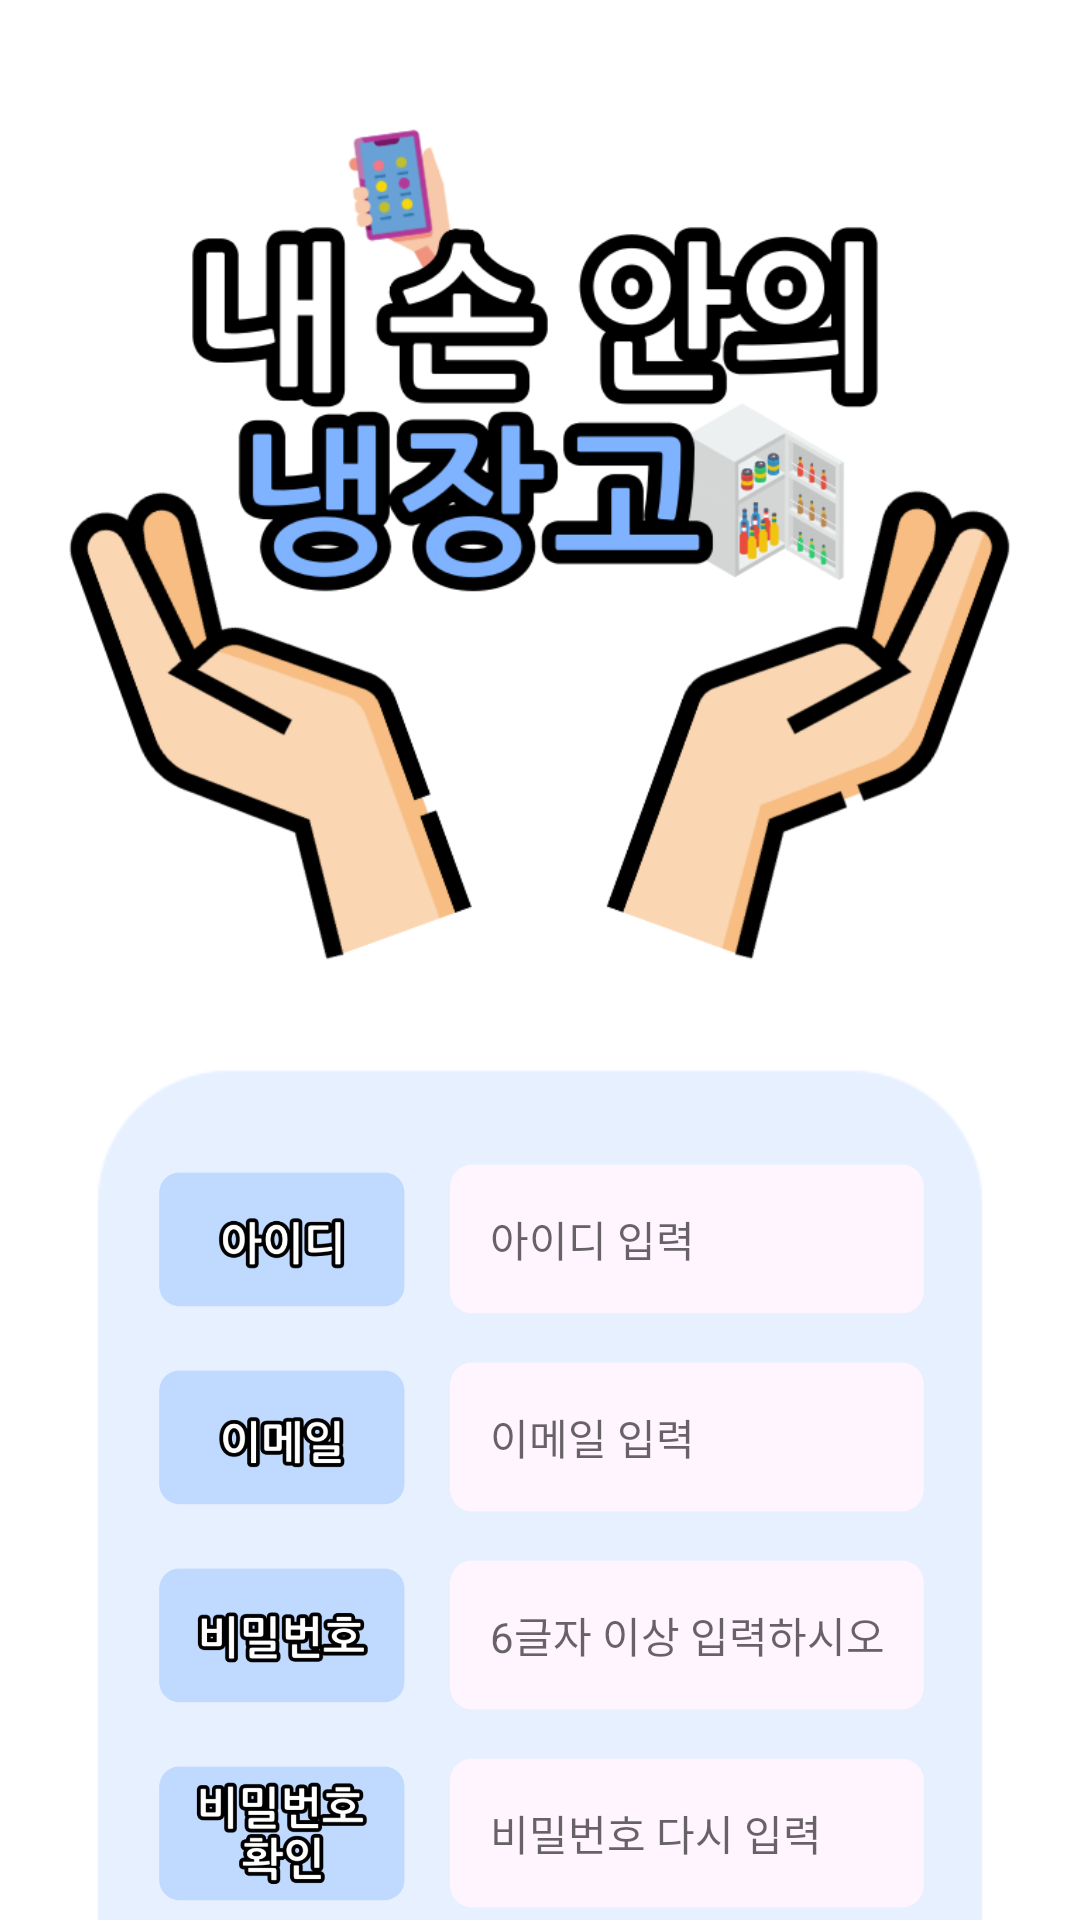

Reconstruct the res/layout file that produces this screen, plus the resources it refers to.
<!-- AndroidManifest.xml: activity theme FullScreenTheme -->
<!-- res/layout/activity_join.xml -->
<?xml version="1.0" encoding="utf-8"?>
<androidx.constraintlayout.widget.ConstraintLayout xmlns:android="http://schemas.android.com/apk/res/android"
    xmlns:app="http://schemas.android.com/apk/res-auto"
    xmlns:tools="http://schemas.android.com/tools"
    android:layout_width="match_parent"
    android:layout_height="match_parent"
    android:background="#FFFFFF"
    tools:context=".JoinActivity">


    <ImageView
        android:id="@+id/joinBackgroundImage"
        android:layout_width="0dp"
        android:layout_height="wrap_content"
        android:layout_marginTop="16dp"
        app:layout_constraintEnd_toEndOf="parent"
        app:layout_constraintHorizontal_bias="0.0"
        app:layout_constraintStart_toStartOf="parent"
        app:layout_constraintTop_toTopOf="parent"
        app:srcCompat="@drawable/start_background_test3" />

    <ImageView
        android:id="@+id/joinBlueBackgroundImage"
        android:layout_width="wrap_content"
        android:layout_height="410dp"
        android:layout_marginTop="340dp"
        app:layout_constraintEnd_toEndOf="@id/joinBackgroundImage"
        app:layout_constraintHorizontal_bias="0.5"
        app:layout_constraintStart_toStartOf="@id/joinBackgroundImage"
        app:layout_constraintTop_toTopOf="@+id/joinBackgroundImage"
        app:srcCompat="@drawable/blue_background" />

    <ImageView
        android:id="@+id/joinIdImage"
        android:layout_width="100dp"
        android:layout_height="45dp"
        app:layout_constraintBottom_toBottomOf="@+id/joinIdTextImage"
        app:layout_constraintEnd_toStartOf="@+id/joinIdTextImage"
        app:layout_constraintTop_toTopOf="@+id/joinIdTextImage"
        app:layout_constraintVertical_bias="0.5"
        app:srcCompat="@drawable/id_text_image" />

    <ImageView
        android:id="@+id/joinIdTextImage"
        android:layout_width="170dp"
        android:layout_height="50dp"
        android:layout_marginTop="32dp"
        android:layout_marginEnd="32dp"
        app:layout_constraintEnd_toEndOf="@+id/joinBlueBackgroundImage"
        app:layout_constraintTop_toTopOf="@+id/joinBlueBackgroundImage"
        app:srcCompat="@drawable/edit_text_image" />

    <EditText
        android:id="@+id/joinIdText"
        android:layout_width="0dp"
        android:layout_height="wrap_content"
        android:layout_marginStart="16dp"
        android:layout_marginEnd="16dp"
        android:background="@null"
        android:hint=" 아이디 입력"
        android:inputType="textEmailAddress"
        android:singleLine="true"
        android:textSize="14sp"
        app:layout_constraintBottom_toBottomOf="@+id/joinIdTextImage"
        app:layout_constraintEnd_toEndOf="@+id/joinIdTextImage"
        app:layout_constraintStart_toStartOf="@+id/joinIdTextImage"
        app:layout_constraintTop_toTopOf="@+id/joinIdTextImage" />

    <ImageView
        android:id="@+id/joinEmailImage"
        android:layout_width="100dp"
        android:layout_height="45dp"
        app:layout_constraintBottom_toBottomOf="@+id/joinEmailTextImage"
        app:layout_constraintEnd_toStartOf="@+id/joinEmailTextImage"
        app:layout_constraintHorizontal_bias="0.0"
        app:layout_constraintStart_toStartOf="@+id/joinIdImage"
        app:layout_constraintTop_toTopOf="@+id/joinEmailTextImage"
        app:layout_constraintVertical_bias="0.5"
        app:srcCompat="@drawable/email_text_image" />

    <ImageView
        android:id="@+id/joinEmailTextImage"
        android:layout_width="170dp"
        android:layout_height="50dp"
        android:layout_marginTop="16dp"
        android:layout_marginEnd="32dp"
        app:layout_constraintEnd_toEndOf="@+id/joinIdTextImage"
        app:layout_constraintHorizontal_bias="0.0"
        app:layout_constraintStart_toStartOf="@+id/joinIdTextImage"
        app:layout_constraintTop_toBottomOf="@+id/joinIdTextImage"
        app:srcCompat="@drawable/edit_text_image" />

    <EditText
        android:id="@+id/joinEmailText"
        android:layout_width="0dp"
        android:layout_height="wrap_content"
        android:layout_marginStart="16dp"
        android:layout_marginEnd="16dp"
        android:background="@null"
        android:hint=" 이메일 입력"
        android:inputType="textEmailAddress"
        android:singleLine="true"
        android:textSize="14sp"
        app:layout_constraintBottom_toBottomOf="@+id/joinEmailTextImage"
        app:layout_constraintEnd_toEndOf="@+id/joinEmailTextImage"
        app:layout_constraintStart_toStartOf="@+id/joinEmailTextImage"
        app:layout_constraintTop_toTopOf="@+id/joinEmailTextImage" />

    <ImageView
        android:id="@+id/joinPwImage"
        android:layout_width="100dp"
        android:layout_height="45dp"
        app:layout_constraintBottom_toBottomOf="@+id/joinPwTextImage"
        app:layout_constraintEnd_toStartOf="@+id/joinPwTextImage"
        app:layout_constraintHorizontal_bias="0.0"
        app:layout_constraintStart_toStartOf="@+id/joinIdImage"
        app:layout_constraintTop_toTopOf="@+id/joinPwTextImage"
        app:layout_constraintVertical_bias="0.5"
        app:srcCompat="@drawable/password_text_image" />

    <ImageView
        android:id="@+id/joinPwTextImage"
        android:layout_width="170dp"
        android:layout_height="50dp"
        android:layout_marginTop="16dp"
        app:layout_constraintEnd_toEndOf="@+id/joinEmailTextImage"
        app:layout_constraintHorizontal_bias="0.0"
        app:layout_constraintStart_toStartOf="@+id/joinEmailTextImage"
        app:layout_constraintTop_toBottomOf="@+id/joinEmailTextImage"
        app:srcCompat="@drawable/edit_text_image" />

    <EditText
        android:id="@+id/joinPwText"
        android:layout_width="0dp"
        android:layout_height="wrap_content"
        android:layout_marginStart="16dp"
        android:layout_marginEnd="16dp"
        android:background="@null"
        android:hint=" 6글자 이상 입력하시오"
        android:inputType="textPassword"
        android:singleLine="true"
        android:textSize="14sp"
        app:layout_constraintBottom_toBottomOf="@+id/joinPwTextImage"
        app:layout_constraintEnd_toEndOf="@+id/joinPwTextImage"
        app:layout_constraintStart_toStartOf="@+id/joinPwTextImage"
        app:layout_constraintTop_toTopOf="@+id/joinPwTextImage" />

    <ImageView
        android:id="@+id/joinPwCheckImage"
        android:layout_width="100dp"
        android:layout_height="45dp"
        app:layout_constraintBottom_toBottomOf="@+id/joinPwCheckTextImage"
        app:layout_constraintEnd_toStartOf="@+id/joinPwCheckTextImage"
        app:layout_constraintHorizontal_bias="0.0"
        app:layout_constraintStart_toStartOf="@+id/joinIdImage"
        app:layout_constraintTop_toTopOf="@+id/joinPwCheckTextImage"
        app:layout_constraintVertical_bias="0.5"
        app:srcCompat="@drawable/password_check_text_image" />

    <ImageView
        android:id="@+id/joinPwCheckTextImage"
        android:layout_width="170dp"
        android:layout_height="50dp"
        android:layout_marginTop="16dp"
        app:layout_constraintEnd_toEndOf="@+id/joinPwTextImage"
        app:layout_constraintStart_toStartOf="@+id/joinPwTextImage"
        app:layout_constraintTop_toBottomOf="@+id/joinPwTextImage"
        app:srcCompat="@drawable/edit_text_image" />

    <EditText
        android:id="@+id/joinPwCheckText"
        android:layout_width="0dp"
        android:layout_height="wrap_content"
        android:layout_marginStart="16dp"
        android:layout_marginEnd="16dp"
        android:background="@null"
        android:hint=" 비밀번호 다시 입력"
        android:inputType="textPassword"
        android:singleLine="true"
        android:textSize="14sp"
        app:layout_constraintBottom_toBottomOf="@+id/joinPwCheckTextImage"
        app:layout_constraintEnd_toEndOf="@+id/joinPwCheckTextImage"
        app:layout_constraintStart_toStartOf="@+id/joinPwCheckTextImage"
        app:layout_constraintTop_toTopOf="@+id/joinPwCheckTextImage" />

    <ImageView
        android:id="@+id/joinPwCheckWarningImage"
        android:layout_width="wrap_content"
        android:layout_height="wrap_content"
        android:layout_marginStart="8dp"
        android:layout_marginTop="8dp"
        android:background="#00FFFFFF"
        app:layout_constraintStart_toStartOf="@+id/joinPwCheckTextImage"
        app:layout_constraintTop_toBottomOf="@+id/joinPwCheckTextImage"
        app:srcCompat="@drawable/empty_warning" />

    <TextView
        android:id="@+id/joinPwCheckWarningText"
        android:layout_width="wrap_content"
        android:layout_height="wrap_content"
        android:layout_marginStart="8dp"
        android:textColor="#F44336"
        android:textSize="12sp"
        android:textStyle="bold"
        app:layout_constraintBottom_toBottomOf="@+id/joinPwCheckWarningImage"
        app:layout_constraintStart_toEndOf="@+id/joinPwCheckWarningImage"
        app:layout_constraintTop_toTopOf="@+id/joinPwCheckWarningImage" />

    <ImageView
        android:id="@+id/joinButton"
        android:layout_width="120dp"
        android:layout_height="40dp"
        android:layout_marginBottom="24dp"
        app:layout_constraintBottom_toBottomOf="@+id/joinBlueBackgroundImage"
        app:layout_constraintEnd_toEndOf="@+id/joinPwCheckTextImage"
        app:layout_constraintHorizontal_bias="0.5"
        app:layout_constraintStart_toStartOf="@+id/joinPwCheckImage"
        app:srcCompat="@drawable/join_button_image" />

</androidx.constraintlayout.widget.ConstraintLayout>
<!-- resources referenced by this layout -->
<resources>
  <!-- drawable blue_background: png bitmap (drawable-v24, 3727 bytes) -->
  <!-- drawable edit_text_image: png bitmap (drawable-v24, 2965 bytes) -->
  <!-- drawable email_text_image: png bitmap (drawable-v24, 14661 bytes) -->
  <!-- drawable empty_warning: png bitmap (drawable-v24, 91 bytes) -->
  <!-- drawable id_text_image: png bitmap (drawable-v24, 15046 bytes) -->
  <!-- drawable join_button_image: png bitmap (drawable-v24, 20079 bytes) -->
  <!-- drawable password_check_text_image: png bitmap (drawable-v24, 23811 bytes) -->
  <!-- drawable password_text_image: png bitmap (drawable-v24, 14867 bytes) -->
  <!-- drawable start_background_test3: png bitmap (drawable-v24, 97919 bytes) -->
  <style name="FullScreenTheme" parent="Theme.AppCompat.Light.NoActionBar">
          <item name="android:windowFullscreen">true</item>
      </style>
</resources>
